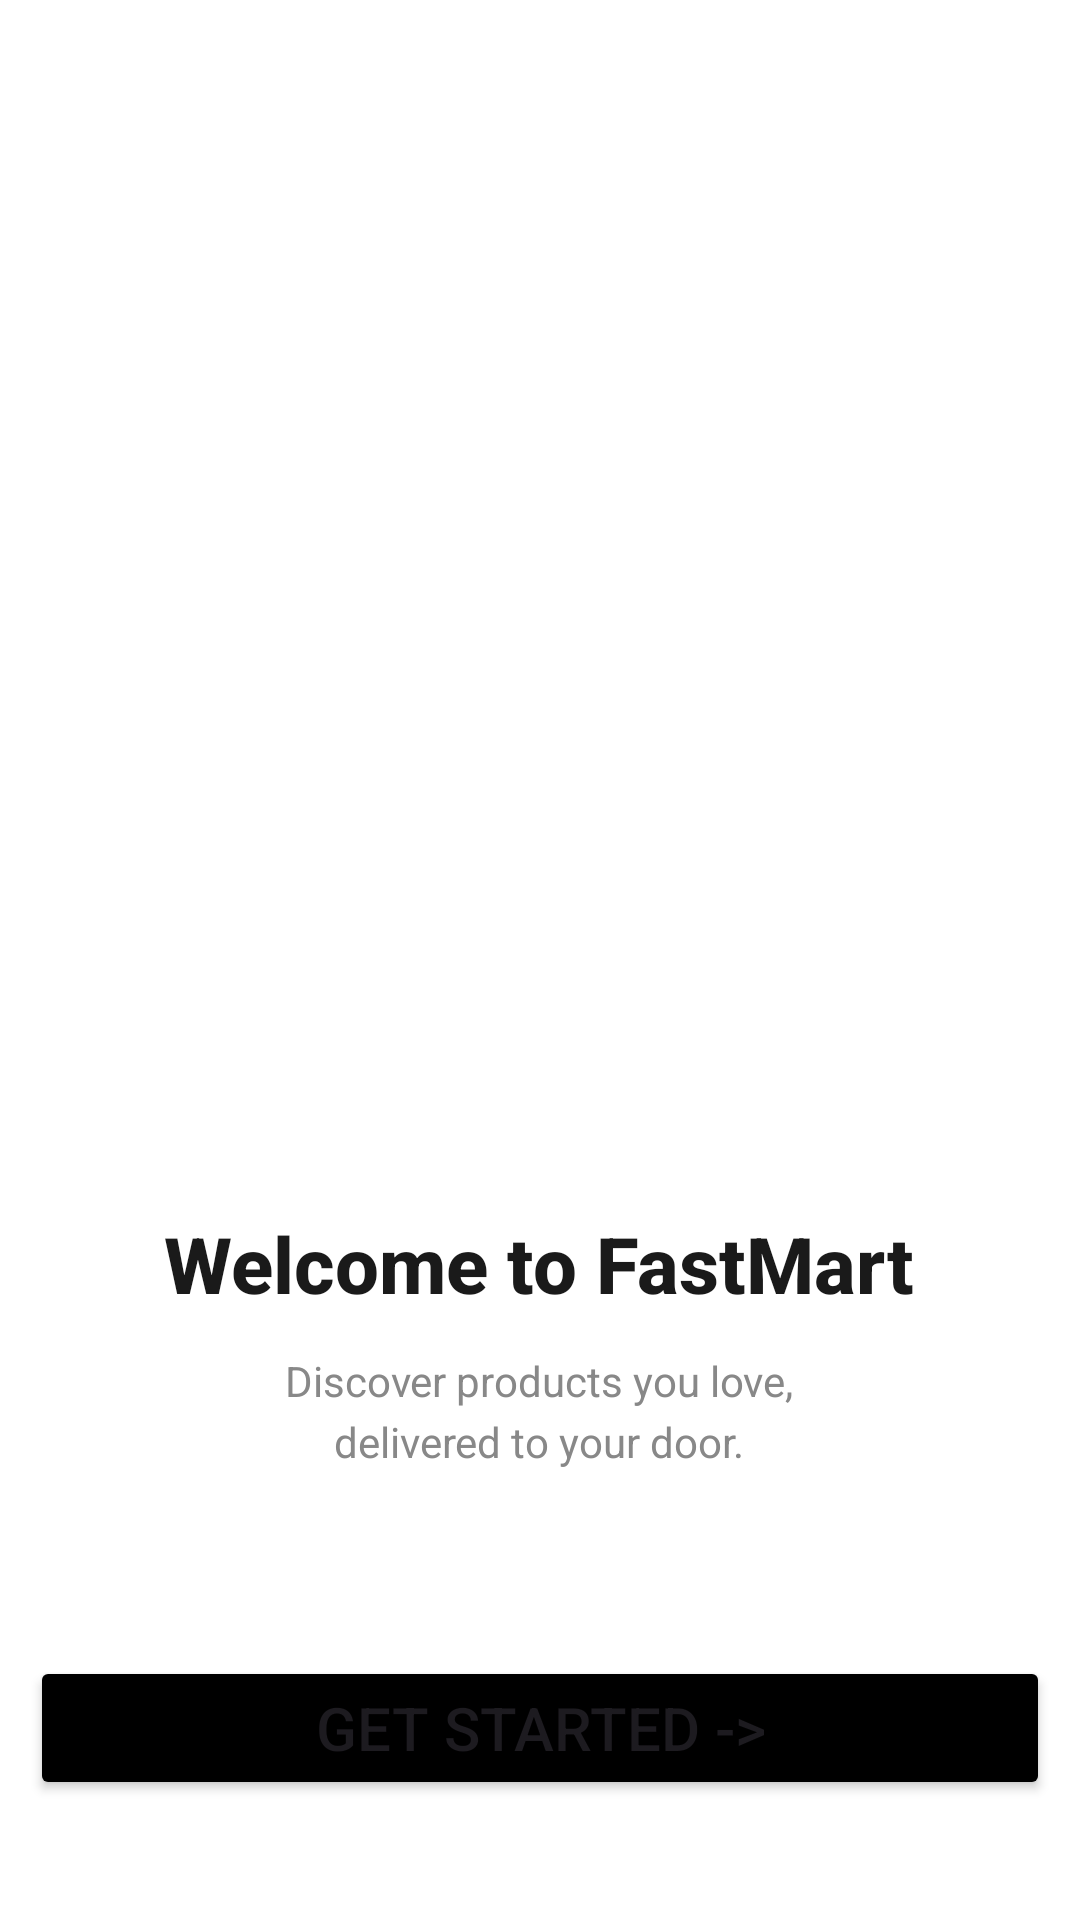

The Android layout XML behind this screen, and the referenced resources:
<!-- AndroidManifest.xml: application theme Theme.FastMart -->
<!-- res/layout/activity_onboarding.xml -->
<?xml version="1.0" encoding="utf-8"?>
<LinearLayout xmlns:android="http://schemas.android.com/apk/res/android"
    xmlns:tools="http://schemas.android.com/tools"
    android:id="@+id/main"
    android:layout_width="match_parent"
    android:layout_height="match_parent"
    android:orientation="vertical"
    android:background="#FFFFFF"
    tools:context=".OnboardingActivity">

    <View
        android:layout_width="match_parent"
        android:layout_height="0dp"
        android:layout_weight="1"/>

    <RelativeLayout
        android:layout_width="280dp"
        android:layout_height="280dp"
        android:layout_gravity="center_horizontal">

        <View
            android:id="@+id/viewCircleBg"
            android:layout_width="280dp"
            android:layout_height="280dp"
            android:background="@drawable/circle_bg"
            android:layout_centerInParent="true"/>

        <ImageView
            android:id="@+id/ivIllustration"
            android:layout_width="240dp"
            android:layout_height="240dp"
            android:src="@drawable/onboarding_image"
            android:scaleType="centerInside"
            android:contentDescription="Onboarding Illustration"
            android:layout_centerInParent="true"/>

    </RelativeLayout>

    <View
        android:layout_width="match_parent"
        android:layout_height="0dp"
        android:layout_weight="1"/>

    <TextView
        android:id="@+id/tvWelcome"
        android:layout_width="wrap_content"
        android:layout_height="wrap_content"
        android:layout_gravity="center_horizontal"
        android:text="Welcome to FastMart"
        android:textSize="26sp"
        android:textStyle="bold"
        android:textColor="#1A1A1A"
        android:fontFamily="sans-serif-medium"
        android:gravity="center"/>

    <TextView
        android:id="@+id/tvSubtitle"
        android:layout_width="wrap_content"
        android:layout_height="wrap_content"
        android:layout_gravity="center_horizontal"
        android:layout_marginTop="12dp"
        android:text="Discover products you love,&#10;delivered to your door."
        android:textSize="14sp"
        android:textColor="#888888"
        android:fontFamily="sans-serif"
        android:gravity="center"
        android:lineSpacingExtra="4dp"/>

    <View
        android:layout_width="match_parent"
        android:layout_height="0dp"
        android:layout_weight="1"/>

    <Button
        android:id="@+id/btnGetStarted"
        android:layout_width="match_parent"
        android:layout_height="wrap_content"
        android:layout_marginHorizontal="10dp"
        android:backgroundTint="@color/black"
        android:text="Get Started ->"
        android:textSize="20sp"
        android:layout_marginBottom="40dp"/>

</LinearLayout>
<!-- resources referenced by this layout -->
<resources>
  <style name="Theme.FastMart" parent="Base.Theme.FastMart" />
  <style name="Base.Theme.FastMart" parent="Theme.Material3.DayNight.NoActionBar">
          
          
      </style>
  <!-- not gathered from this repository: default colours our renderer supplied (Android Studio template values) -->
  <color name="black">#FF000000</color>
</resources>
